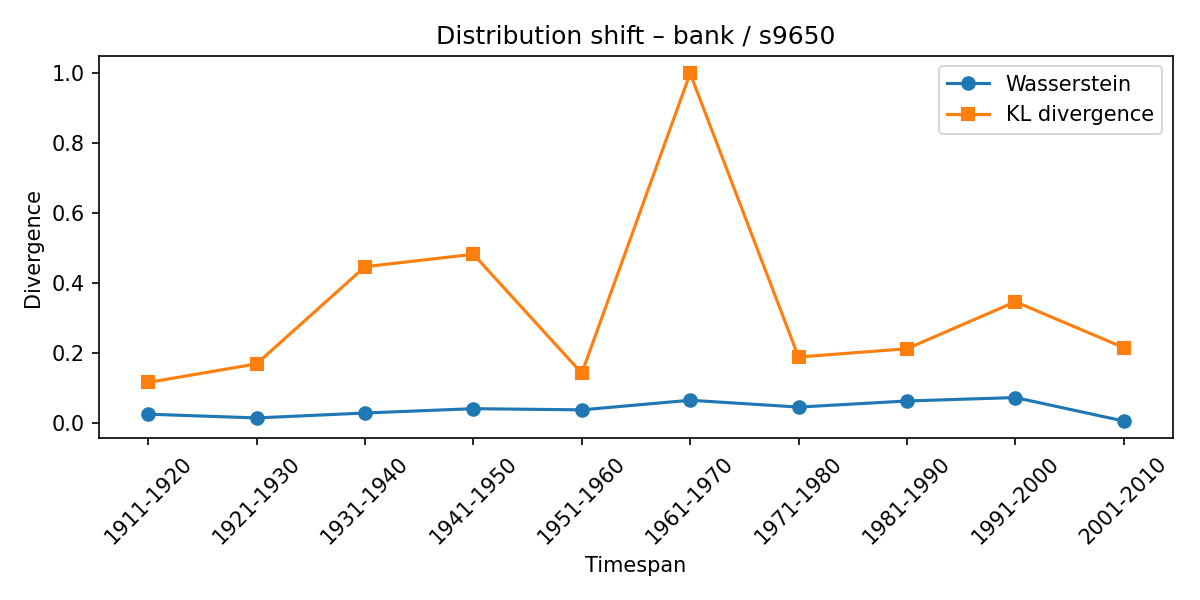

The table this chart was drawn from, first rows:
synset, lexeme, from_timespan, to_timespan, wasserstein, kl_divergence
s9650, bank, 1901-1910, 1911-1920, 0.025, 0.1157
s9650, bank, 1911-1920, 1921-1930, 0.01429, 0.1688
s9650, bank, 1921-1930, 1931-1940, 0.02837, 0.4463
s9650, bank, 1931-1940, 1941-1950, 0.04073, 0.4819
s9650, bank, 1941-1950, 1951-1960, 0.03736, 0.1421
s9650, bank, 1951-1960, 1961-1970, 0.06482, 0.9987
s9650, bank, 1961-1970, 1971-1980, 0.04528, 0.1883
s9650, bank, 1971-1980, 1981-1990, 0.06268, 0.212
s9650, bank, 1981-1990, 1991-2000, 0.07255, 0.3463
s9650, bank, 1991-2000, 2001-2010, 0.005503, 0.2151
